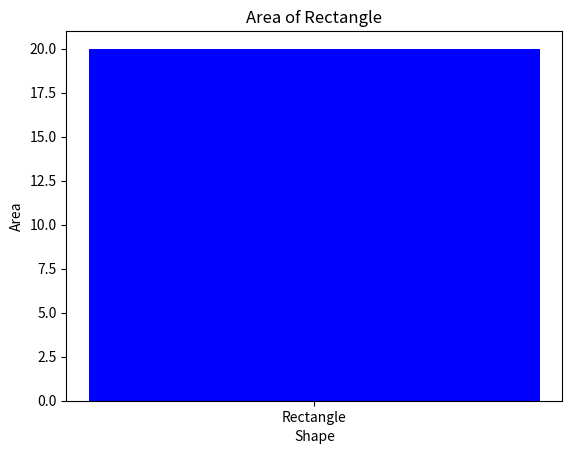

Recreate this plot in Python.
import matplotlib.pyplot as plt

# Rectangle ka area calculation
width = 4
height = 5
area = width * height  # Rectangle ka area

# Plotting the graph
plt.bar(['Rectangle'], [area], color='blue')  # Bar graph for Rectangle area
plt.title('Area of Rectangle')  # Graph ka title
plt.xlabel('Shape')  # X-axis label
plt.ylabel('Area')  # Y-axis label
plt.show()  # Graph show karna
